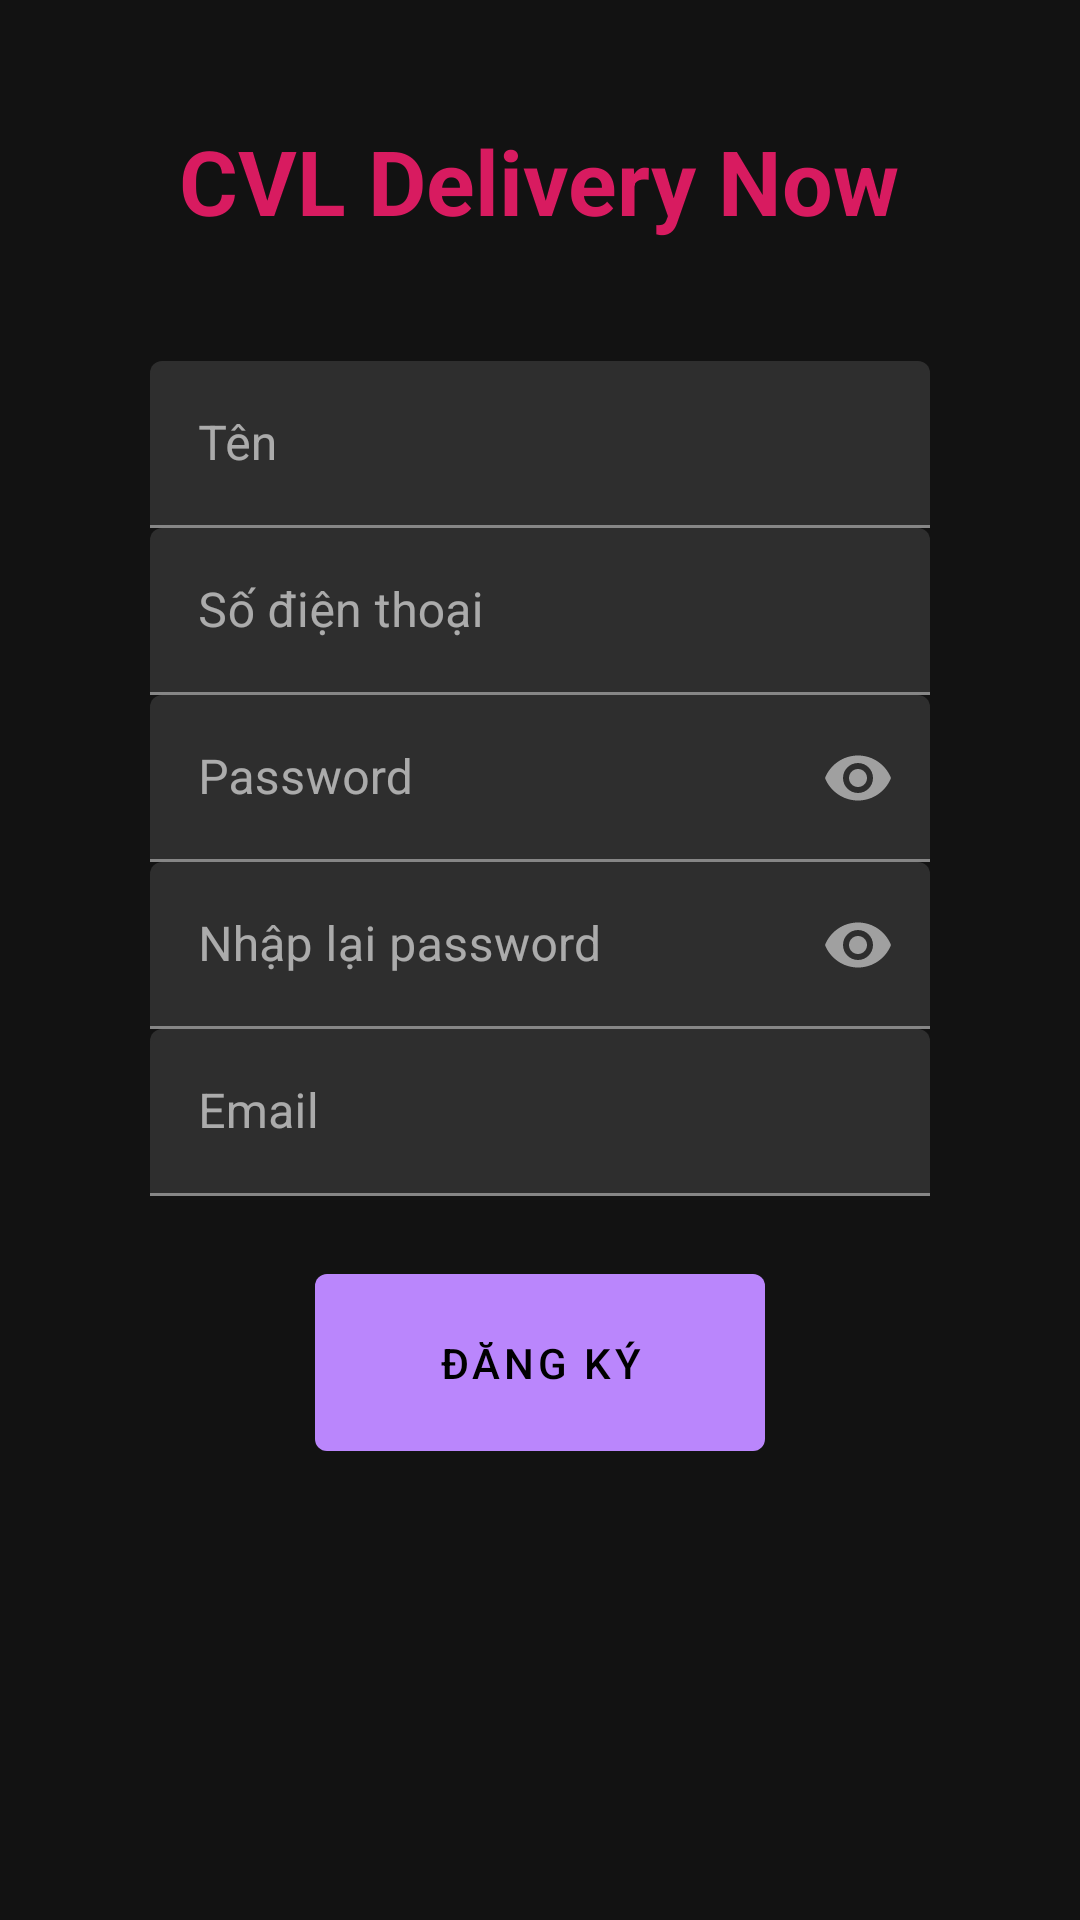

Produce the Android XML layout that renders to this screen, including the resource entries it uses.
<!-- AndroidManifest.xml: application theme AppTheme -->
<!-- res/layout/sign_up_activity.xml -->
<?xml version="1.0" encoding="utf-8"?>
<LinearLayout xmlns:android="http://schemas.android.com/apk/res/android"
    xmlns:tools="http://schemas.android.com/tools"
    android:layout_width="match_parent"
    android:layout_height="match_parent"
    xmlns:app="http://schemas.android.com/apk/res-auto"
    android:background="@drawable/gradient"
    android:gravity="center_horizontal|top"
    android:orientation="vertical">

    <TextView
        android:layout_width="wrap_content"
        android:layout_height="wrap_content"
        android:layout_marginTop="40dp"
        android:layout_marginBottom="40dp"
        android:text="@string/app_name_with_spaces"
        android:textColor="@color/colorAccent"
        android:textSize="30sp"
        android:textStyle="bold" />

    <LinearLayout
        android:layout_width="match_parent"
        android:layout_height="wrap_content"
        android:layout_marginBottom="20dp"
        android:orientation="horizontal">

        <LinearLayout
            android:layout_width="match_parent"
            android:layout_height="wrap_content"
            android:layout_marginStart="50dp"
            android:layout_marginEnd="50dp"
            android:orientation="vertical">


            <android.support.design.widget.TextInputLayout
                android:layout_width="match_parent"
                android:layout_height="wrap_content">
                <android.support.design.widget.TextInputEditText
                    android:id="@+id/nameEdit"
                    android:layout_width="match_parent"
                    android:layout_height="wrap_content"
                    android:singleLine="true"
                    android:hint="@string/str_name"
                    android:nextFocusDown="@id/phoneEdit"
                    style="@style/Widget.MaterialComponents.TextInputEditText.FilledBox"/>
            </android.support.design.widget.TextInputLayout>

            <android.support.design.widget.TextInputLayout
                android:layout_width="match_parent"
                android:layout_height="wrap_content">
                <android.support.design.widget.TextInputEditText
                    android:id="@+id/phoneEdit"
                    android:layout_width="match_parent"
                    android:nextFocusDown="@id/passwordEdit"
                    android:layout_height="wrap_content"
                    android:singleLine="true"
                    style="@style/Widget.MaterialComponents.TextInputEditText.FilledBox"
                    android:hint="@string/str_phone_number"/>
            </android.support.design.widget.TextInputLayout>

            <android.support.design.widget.TextInputLayout
                android:layout_width="match_parent"
                android:layout_height="wrap_content"
                app:passwordToggleEnabled="true">
                <android.support.design.widget.TextInputEditText
                    android:id="@+id/passwordEdit"
                    android:layout_width="match_parent"
                    android:layout_height="wrap_content"
                    android:nextFocusDown="@id/emailEdit"
                    android:singleLine="true"
                    style="@style/Widget.MaterialComponents.TextInputEditText.FilledBox"
                    android:hint="@string/str_password"
                    android:inputType="textPassword"/>
            </android.support.design.widget.TextInputLayout>

            <android.support.design.widget.TextInputLayout
                android:layout_width="match_parent"
                android:layout_height="wrap_content"
                app:passwordToggleEnabled="true">
                <android.support.design.widget.TextInputEditText
                    android:id="@+id/password2Edit"
                    android:layout_width="match_parent"
                    android:layout_height="wrap_content"
                    android:nextFocusDown="@id/emailEdit"
                    android:singleLine="true"
                    style="@style/Widget.MaterialComponents.TextInputEditText.FilledBox"
                    android:hint="@string/password_confirm"
                    android:inputType="textPassword"/>
            </android.support.design.widget.TextInputLayout>

            <android.support.design.widget.TextInputLayout
                android:layout_width="match_parent"
                android:layout_height="wrap_content">
                <android.support.design.widget.TextInputEditText
                    android:id="@+id/emailEdit"
                    android:layout_width="match_parent"
                    android:layout_height="wrap_content"
                    android:singleLine="true"
                    style="@style/Widget.MaterialComponents.TextInputEditText.FilledBox"
                    android:hint="@string/str_email"/>
            </android.support.design.widget.TextInputLayout>
        </LinearLayout>
    </LinearLayout>


    <android.support.design.button.MaterialButton
        style="@style/Widget.MaterialComponents.Button.UnelevatedButton"
        android:layout_width="150dp"
        android:layout_height="wrap_content"
        android:onClick="submitRegisterInfoClicked"
        android:padding="20dp"
        android:text="@string/str_signup" />

</LinearLayout>
<!-- resources referenced by this layout -->
<resources>
  <color name="colorAccent">#D81B60</color>
  <string name="app_name_with_spaces">CVL Delivery Now</string>
  <string name="password_confirm">Nhập lại password</string>
  <string name="str_email">Email</string>
  <string name="str_name">Tên</string>
  <string name="str_password">Password</string>
  <string name="str_phone_number">Số điện thoại</string>
  <string name="str_signup">ĐĂNG KÝ</string>
  <style name="AppTheme" parent="Theme.MaterialComponents">
          
      </style>
</resources>
